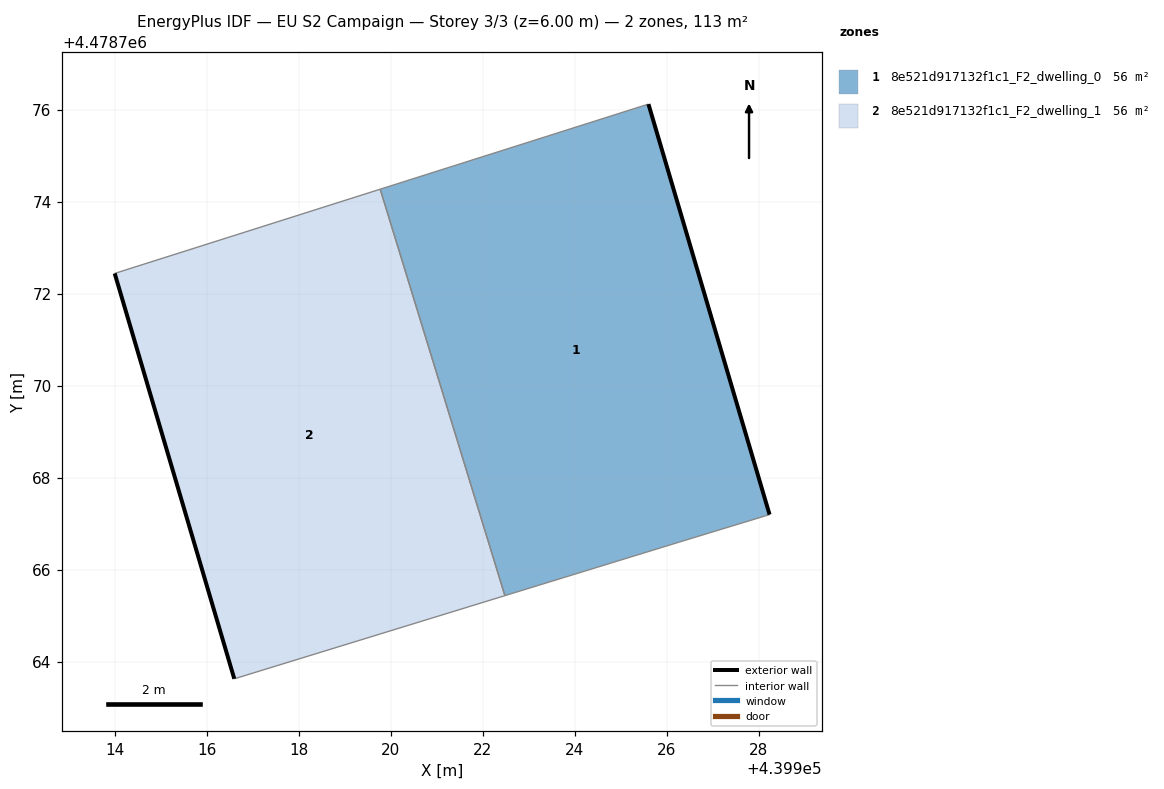
=== STOREY PLAN SPEC (per zone: floor XY polygon, exterior-wall plan segments, windows/doors) ===
zone 1: 8e521d917132f1c1_F2_dwelling_0  (56.3 m²)
  floor: (439928.23, 4478767.20) (439925.60, 4478776.12) (439919.77, 4478774.27) (439922.48, 4478765.44) (439926.28, 4478766.60)
  exterior wall: (439925.60, 4478776.12) – (439928.23, 4478767.20)  [9.3 m]
  interior walls: 4
zone 2: 8e521d917132f1c1_F2_dwelling_1  (56.3 m²)
  floor: (439922.48, 4478765.44) (439919.77, 4478774.27) (439914.00, 4478772.44) (439916.60, 4478763.63)
  exterior wall: (439916.60, 4478763.63) – (439914.00, 4478772.44)  [9.2 m]
  interior walls: 3

=== DERIVED (storey summary) ===
Building: EU S2 Campaign
Storey: 3 of 3  (floor level z = 6.00 m)
Storey gross floor area: 112.5 m²
Zones on this storey: 2
  - 8e521d917132f1c1_F2_dwelling_0: floor 56.3 m²; exterior wall 9.3 m (27.9 m²); WWR 0.0%
  - 8e521d917132f1c1_F2_dwelling_1: floor 56.3 m²; exterior wall 9.2 m (27.6 m²); WWR 0.0%
Zone adjacency (shared interzone walls):
  - 8e521d917132f1c1_F2_dwelling_0 ↔ 8e521d917132f1c1_F2_dwelling_1